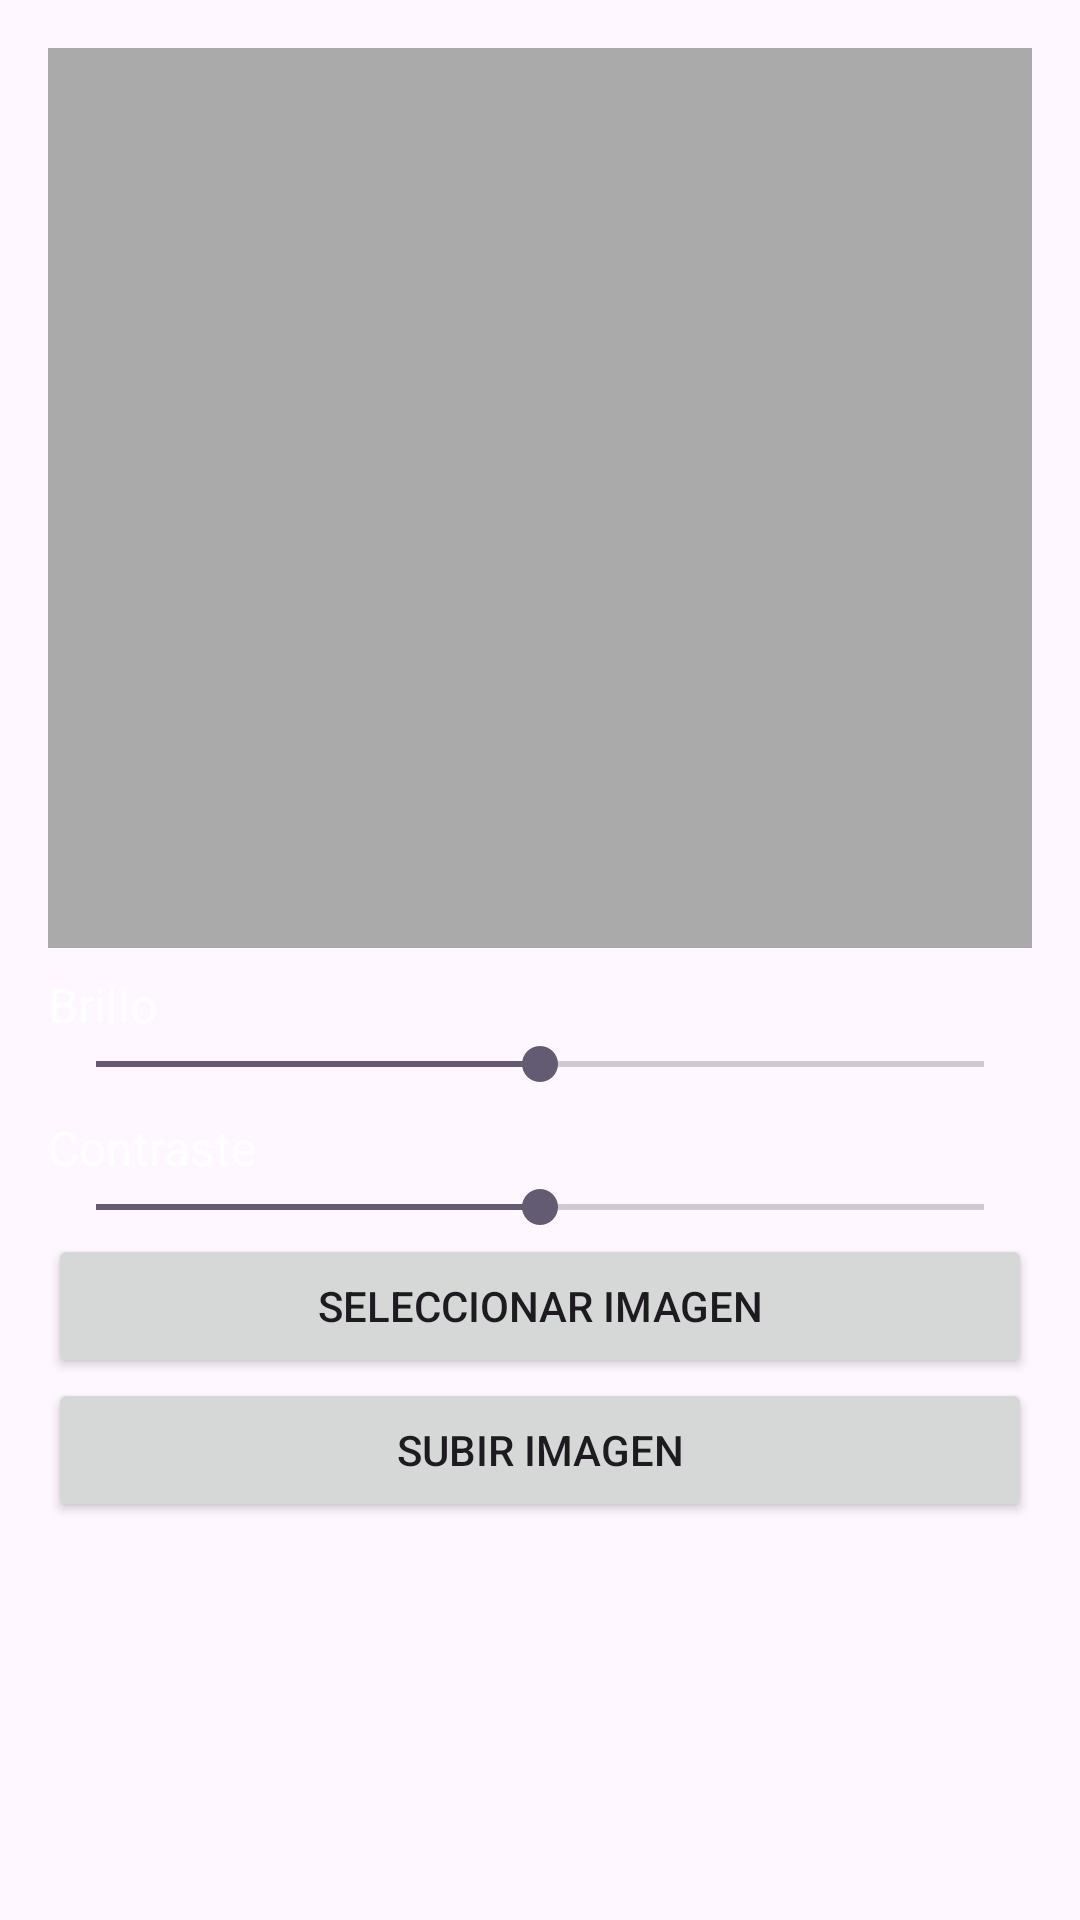

Layout XML and referenced resources for this Android screen:
<!-- AndroidManifest.xml: application theme Theme.TodoJuntoFunciona -->
<!-- res/layout/activity_upload_widgets.xml -->
<?xml version="1.0" encoding="utf-8"?>
<LinearLayout xmlns:android="http://schemas.android.com/apk/res/android"
    android:layout_width="match_parent"
    android:layout_height="match_parent"
    android:orientation="vertical"
    android:padding="16dp">

    <ImageView
        android:id="@+id/imageViewUpload"
        android:layout_width="match_parent"
        android:layout_height="300dp"
        android:scaleType="fitCenter"
        android:background="@android:color/darker_gray"/>

    <TextView
        android:layout_width="wrap_content"
        android:layout_height="wrap_content"
        android:layout_marginTop="8dp"
        android:text="Brillo"
        android:textColor="@android:color/white"
        android:textSize="16sp"
        android:visibility="visible" />

    <SeekBar
        android:id="@+id/seekBarBrillo"
        android:layout_width="match_parent"
        android:layout_height="wrap_content"
        android:max="100"
        android:progress="50"/>

    <TextView
        android:layout_width="wrap_content"
        android:layout_height="wrap_content"
        android:layout_marginTop="8dp"
        android:text="Contraste"
        android:textColor="@android:color/white"
        android:textSize="16sp"
        android:visibility="visible" />

    <SeekBar
        android:id="@+id/seekBarContraste"
        android:layout_width="match_parent"
        android:layout_height="wrap_content"
        android:max="100"
        android:progress="50"/>


    <Button
        android:id="@+id/btnCargar"
        android:layout_width="match_parent"
        android:layout_height="wrap_content"
        android:text="Seleccionar Imagen"/>

    <Button
        android:id="@+id/btnSubir"
        android:layout_width="match_parent"
        android:layout_height="wrap_content"
        android:text="Subir Imagen"/>

</LinearLayout>
<!-- resources referenced by this layout -->
<resources>
  <style name="Theme.TodoJuntoFunciona" parent="Base.Theme.TodoJuntoFunciona" />
  <style name="Base.Theme.TodoJuntoFunciona" parent="Theme.Material3.DayNight.NoActionBar">
          
          
      </style>
</resources>
